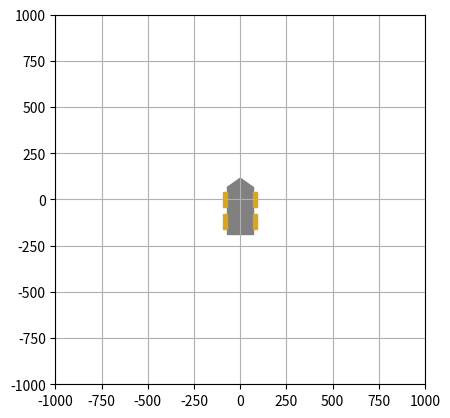

Write Python code to recreate this figure.
import numpy as np
from matplotlib import pyplot as plt
from matplotlib.animation import FuncAnimation
from matplotlib import patches

def rotation_matrix(theta):
    return np.array([[np.cos(theta), -np.sin(theta)],
                     [np.sin(theta), np.cos(theta)]])


# Kinematics (simple differential drive model)   
T = 5 # Simulation time in s
dt = 0.1 # Simulation timestep in s
n = int(T/dt) 
L = 162 # Front axis length in mm
vl = n * [150] # Left wheel linear velocity in mm/s
vr = n * [200] # Right wheel linear velocity in mm/s
x, y, theta = 0, 0, 0
pv, thetav = [], []
for i in range(n):
    pv.append(np.array([x, y]))
    thetav.append(theta)
    v = (vl[i] + vr[i])/2
    omega = (-vl[i] + vr[i])/L
    x -= v*np.sin(theta)*dt
    y += v*np.cos(theta)*dt
    theta += omega*dt


# Simulation (reference point is the midlle of the front axis)
body_points = np.array([[ -71, -185],
       [  71, -185],
       [  71,   65],
       [ -71,   65]])
wheel1_points = np.array([[ -91, -160],
       [ -71, -160],
       [ -71,  -80],
       [ -91,  -80]])
wheel2_points = np.array([[  71, -160],
       [  91, -160],
       [  91,  -80],
       [  71,  -80]])
wheel3_points = np.array([[-91, -40],
       [-71, -40],
       [-71,  40],
       [-91,  40]])
wheel4_points = np.array([[ 71, -40],
       [ 91, -40],
       [ 91,  40],
       [ 71,  40]])
bumper_points = np.array([[-71,  65],
       [ 71,  65],
       [  0, 115]])
points0 = [body_points, wheel1_points, wheel2_points, wheel3_points, wheel4_points, bumper_points]

plt.close()
fig = plt.figure()
ax = fig.add_subplot(111, aspect='equal')
plt.axis([-1000,1000,-1000,1000])
plt.grid('on')
body_obj = ax.add_patch(patches.Polygon(body_points, color='gray'))
wheel1_obj = ax.add_patch(patches.Polygon(wheel1_points, color='goldenrod'))
wheel2_obj = ax.add_patch(patches.Polygon(wheel2_points, color='goldenrod'))
wheel3_obj = ax.add_patch(patches.Polygon(wheel3_points, color='goldenrod'))
wheel4_obj = ax.add_patch(patches.Polygon(wheel4_points, color='goldenrod'))
bumper_obj = ax.add_patch(patches.Polygon(bumper_points, color='gray'))
objs = [body_obj, wheel1_obj, wheel2_obj, wheel3_obj, wheel4_obj, bumper_obj]

def animate(i):
    for j in range(len(points0)):
        points = []
        for p in points0[j]:
            p1 = np.dot(rotation_matrix(thetav[i]), p) + pv[i]
            points.append(p1)
        objs[j].set_xy(points)

anim = FuncAnimation(fig, animate, frames=n, interval=dt*1000, repeat = False, blit=False)



